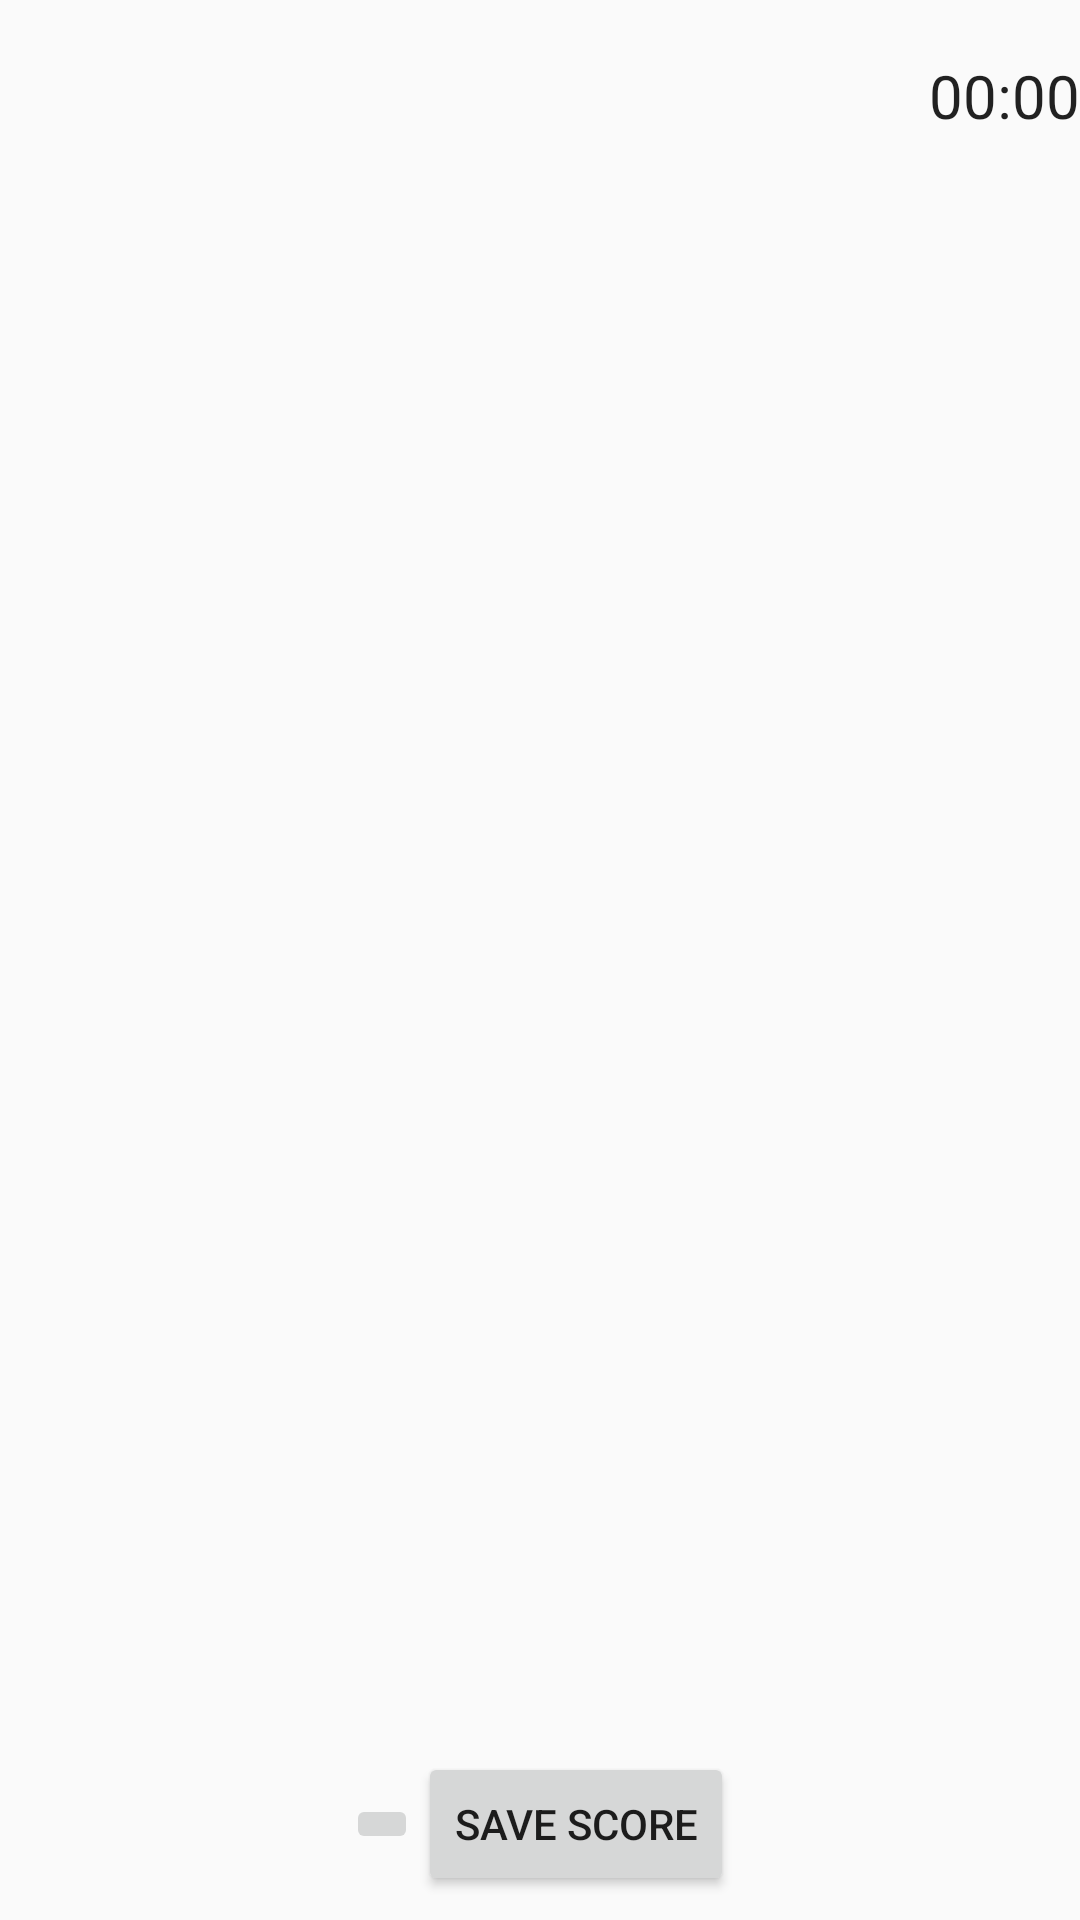

Android layout source for this screen:
<!-- AndroidManifest.xml: application theme AppTheme -->
<!-- res/layout/activity_game.xml -->
<?xml version="1.0" encoding="utf-8"?>
<android.support.constraint.ConstraintLayout xmlns:android="http://schemas.android.com/apk/res/android"
    xmlns:app="http://schemas.android.com/apk/res-auto"
    xmlns:tools="http://schemas.android.com/tools"
    android:layout_width="match_parent"
    android:layout_height="match_parent"
    tools:context=".MainActivity">

    <LinearLayout
        android:id="@+id/score_time"
        android:layout_width="match_parent"
        android:layout_height="0dp"
        app:layout_constraintBottom_toTopOf="@id/content"
        app:layout_constraintHeight_percent="0.1"
        app:layout_constraintLeft_toLeftOf="parent"
        app:layout_constraintRight_toRightOf="parent"
        app:layout_constraintTop_toTopOf="parent">

        <TextView
            android:id="@+id/try_counter"
            android:layout_width="wrap_content"
            android:layout_height="match_parent"
            android:gravity="start|center"
            android:textSize="20sp" />

        <Chronometer
            android:id="@+id/chronometer"
            android:layout_width="match_parent"
            android:layout_height="match_parent"
            android:gravity="end|center"
            android:textSize="20sp" />
    </LinearLayout>

    <LinearLayout
        android:id="@+id/content"
        android:layout_width="match_parent"
        android:layout_height="0dp"
        android:orientation="vertical"
        app:layout_constraintBottom_toTopOf="@id/footer"
        app:layout_constraintHeight_percent="0.8"
        app:layout_constraintLeft_toLeftOf="parent"
        app:layout_constraintRight_toRightOf="parent"
        app:layout_constraintTop_toBottomOf="@id/score_time">

        <LinearLayout
            android:id="@+id/row1"
            android:layout_width="match_parent"
            android:layout_height="0dp"
            android:layout_weight="1"
            android:orientation="horizontal">

            <FrameLayout
                android:layout_width="0dp"
                android:layout_height="match_parent"
                android:layout_weight="1">

                <ImageView
                    android:id="@+id/img0"
                    style="@style/ImgStyle"
                    android:contentDescription="img0" />

                <ImageView
                    android:id="@+id/qns0"
                    style="@style/QnsStyle"
                    android:contentDescription="qns0" />

            </FrameLayout>

            <FrameLayout
                android:layout_width="0dp"
                android:layout_height="match_parent"
                android:layout_weight="1">

                <ImageView
                    android:id="@+id/img1"
                    style="@style/ImgStyle"
                    android:contentDescription="img1" />

                <ImageView
                    android:id="@+id/qns1"
                    style="@style/QnsStyle"
                    android:contentDescription="qns1" />

            </FrameLayout>

            <FrameLayout
                android:layout_width="0dp"
                android:layout_height="match_parent"
                android:layout_weight="1">

                <ImageView
                    android:id="@+id/img2"
                    style="@style/ImgStyle"
                    android:contentDescription="img2" />

                <ImageView
                    android:id="@+id/qns2"
                    style="@style/QnsStyle"
                    android:contentDescription="qns2" />

            </FrameLayout>

            <FrameLayout
                android:layout_width="0dp"
                android:layout_height="match_parent"
                android:layout_weight="1">

                <ImageView
                    android:id="@+id/img3"
                    style="@style/ImgStyle"
                    android:contentDescription="img3" />

                <ImageView
                    android:id="@+id/qns3"
                    style="@style/QnsStyle"
                    android:contentDescription="qns3" />

            </FrameLayout>

        </LinearLayout>

        <LinearLayout
            android:id="@+id/row2"
            android:layout_width="match_parent"
            android:layout_height="0dp"
            android:layout_weight="1"
            android:orientation="horizontal">

            <FrameLayout
                android:layout_width="0dp"
                android:layout_height="match_parent"
                android:layout_weight="1">

                <ImageView
                    android:id="@+id/img4"
                    style="@style/ImgStyle"
                    android:contentDescription="img4" />

                <ImageView
                    android:id="@+id/qns4"
                    style="@style/QnsStyle"
                    android:contentDescription="qns4" />

            </FrameLayout>

            <FrameLayout
                android:layout_width="0dp"
                android:layout_height="match_parent"
                android:layout_weight="1">

                <ImageView
                    android:id="@+id/img5"
                    style="@style/ImgStyle"
                    android:contentDescription="img5" />

                <ImageView
                    android:id="@+id/qns5"
                    style="@style/QnsStyle"
                    android:contentDescription="qns5" />

            </FrameLayout>

            <FrameLayout
                android:layout_width="0dp"
                android:layout_height="match_parent"
                android:layout_weight="1">

                <ImageView
                    android:id="@+id/img6"
                    style="@style/ImgStyle"
                    android:contentDescription="img6" />

                <ImageView
                    android:id="@+id/qns6"
                    style="@style/QnsStyle"
                    android:contentDescription="qns6" />

            </FrameLayout>

            <FrameLayout
                android:layout_width="0dp"
                android:layout_height="match_parent"
                android:layout_weight="1">

                <ImageView
                    android:id="@+id/img7"
                    style="@style/ImgStyle"
                    android:contentDescription="img7" />

                <ImageView
                    android:id="@+id/qns7"
                    style="@style/QnsStyle"
                    android:contentDescription="qns7" />

            </FrameLayout>

        </LinearLayout>

        <LinearLayout
            android:id="@+id/row3"
            android:layout_width="match_parent"
            android:layout_height="0dp"
            android:layout_weight="1"
            android:orientation="horizontal">

            <FrameLayout
                android:layout_width="0dp"
                android:layout_height="match_parent"
                android:layout_weight="1">

                <ImageView
                    android:id="@+id/img8"
                    style="@style/ImgStyle"
                    android:contentDescription="img8" />

                <ImageView
                    android:id="@+id/qns8"
                    style="@style/QnsStyle"
                    android:contentDescription="qns8" />

            </FrameLayout>

            <FrameLayout
                android:layout_width="0dp"
                android:layout_height="match_parent"
                android:layout_weight="1">

                <ImageView
                    android:id="@+id/img9"
                    style="@style/ImgStyle"
                    android:contentDescription="img9" />

                <ImageView
                    android:id="@+id/qns9"
                    style="@style/QnsStyle"
                    android:contentDescription="qns9" />

            </FrameLayout>

            <FrameLayout
                android:layout_width="0dp"
                android:layout_height="match_parent"
                android:layout_weight="1">

                <ImageView
                    android:id="@+id/img10"
                    style="@style/ImgStyle"
                    android:contentDescription="img10" />

                <ImageView
                    android:id="@+id/qns10"
                    style="@style/QnsStyle"
                    android:contentDescription="qns10" />

            </FrameLayout>

            <FrameLayout
                android:layout_width="0dp"
                android:layout_height="match_parent"
                android:layout_weight="1">

                <ImageView
                    android:id="@+id/img11"
                    style="@style/ImgStyle"
                    android:contentDescription="img11" />

                <ImageView
                    android:id="@+id/qns11"
                    style="@style/QnsStyle"
                    android:contentDescription="qns11" />

            </FrameLayout>

        </LinearLayout>

    </LinearLayout>

    <LinearLayout
        android:id="@+id/footer"
        android:layout_width="match_parent"
        android:layout_height="0dp"
        android:layout_weight="1"
        android:gravity="center"
        android:orientation="horizontal"
        app:layout_constraintBottom_toBottomOf="parent"
        app:layout_constraintHeight_percent="0.1"
        app:layout_constraintLeft_toLeftOf="parent"
        app:layout_constraintRight_toRightOf="parent"
        app:layout_constraintTop_toBottomOf="@id/content">

        <ImageButton
            android:id="@+id/musicBtn"
            android:layout_width="wrap_content"
            android:layout_height="wrap_content"
            android:contentDescription="Music On/Off Button"
            android:src="@drawable/music_on" />

        <Button
            android:id="@+id/save_score"
            android:layout_width="wrap_content"
            android:layout_height="wrap_content"
            android:text="@string/save_score" />

    </LinearLayout>

</android.support.constraint.ConstraintLayout>
<!-- resources referenced by this layout -->
<resources>
  <string name="save_score">Save Score</string>
  <style name="ImgStyle">
          <item name="android:layout_height">match_parent</item>
          <item name="android:layout_width">match_parent</item>
          <item name="android:layout_margin">10dp</item>
          <item name="android:scaleType">fitXY</item>
          <item name="android:visibility">visible</item>
      </style>
  <style name="QnsStyle">
          <item name="android:layout_height">match_parent</item>
          <item name="android:layout_width">match_parent</item>
          <item name="android:layout_margin">10dp</item>
          <item name="android:scaleType">fitXY</item>
          <item name="android:visibility">visible</item>
      </style>
  <style name="AppTheme" parent="Theme.AppCompat.Light.DarkActionBar">
          
          <item name="colorPrimary">@color/colorPrimary</item>
          <item name="colorPrimaryDark">@color/colorPrimaryDark</item>
          <item name="colorAccent">@color/colorAccent</item>
      </style>
  <!-- not gathered from this repository: default colours our renderer supplied (Android Studio template values) -->
  <color name="colorPrimary">#FF6200EE</color>
  <color name="colorPrimaryDark">#FF3700B3</color>
  <color name="colorAccent">#FF03DAC5</color>
</resources>
